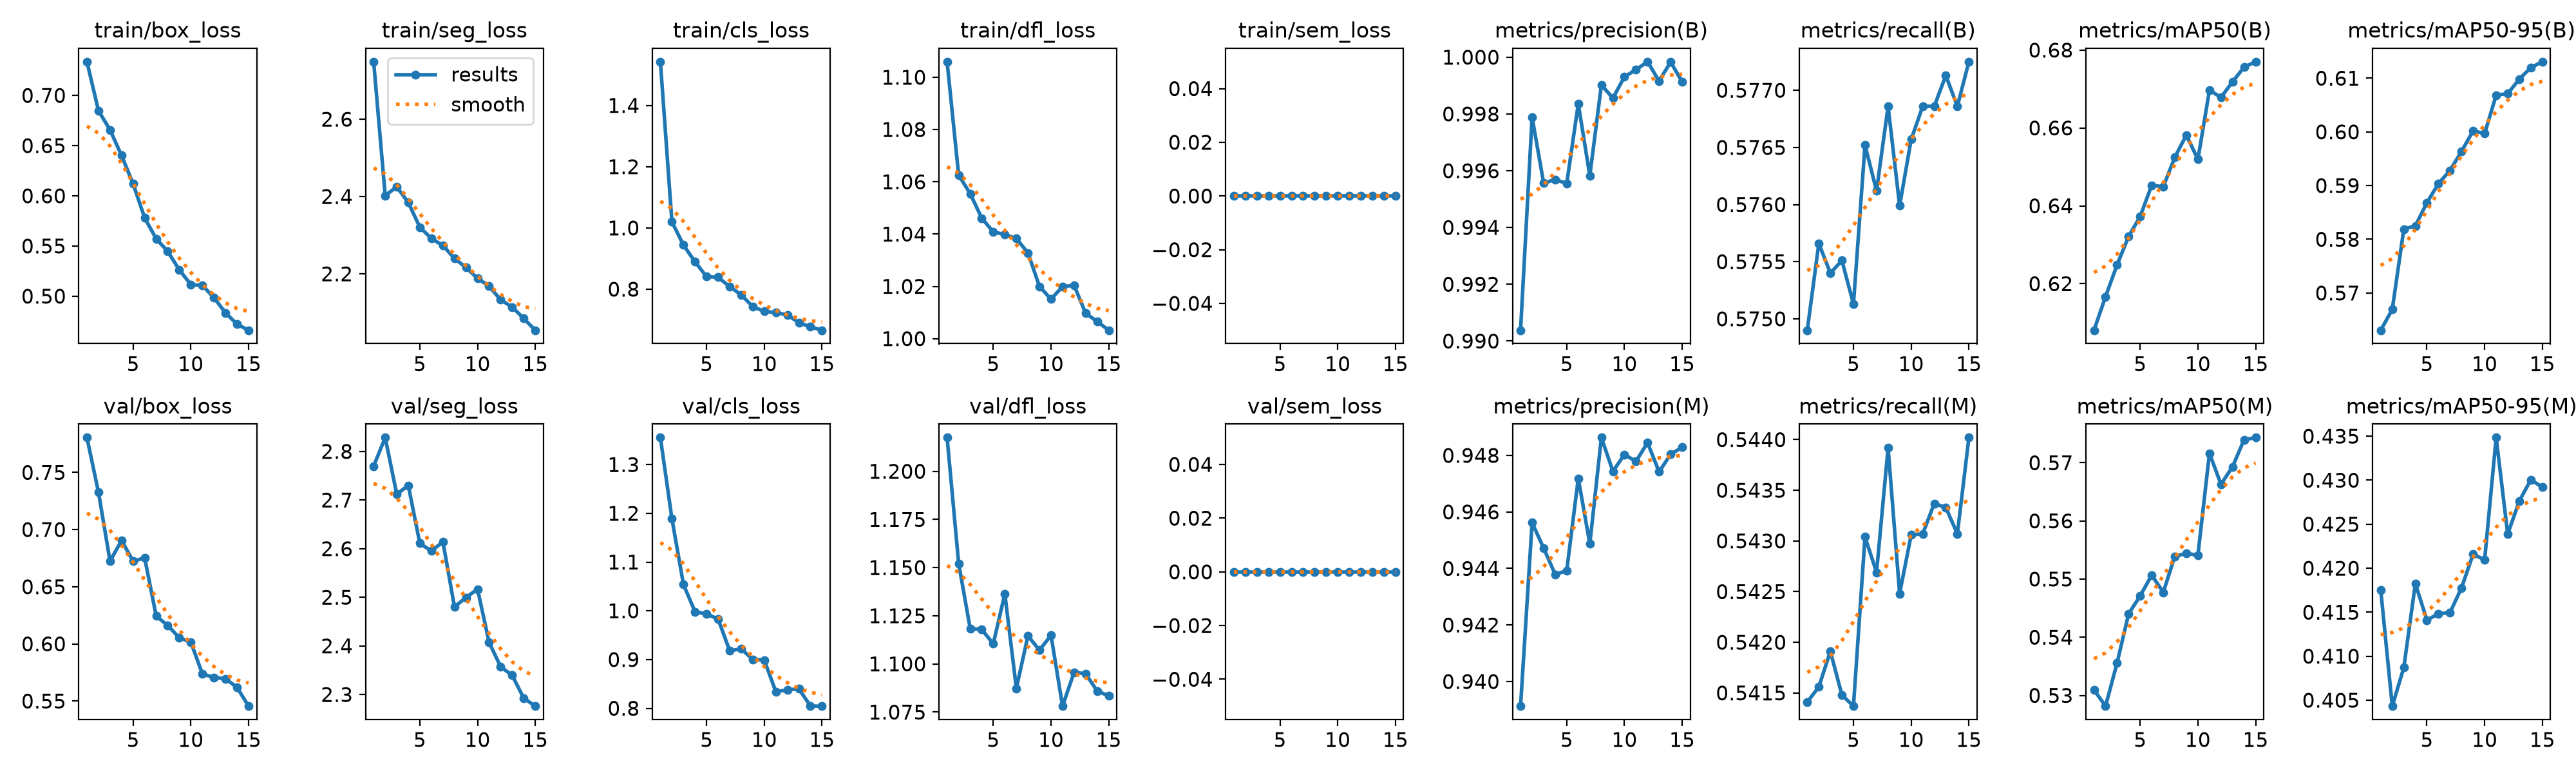

Values plotted in this chart, from the file beside it:
epoch, time, train/box_loss, train/seg_loss, train/cls_loss, train/dfl_loss, train/sem_loss, metrics/precision(B), metrics/recall(B), metrics/mAP50(B), metrics/mAP50-95(B), metrics/precision(M), metrics/recall(M), metrics/mAP50(M), metrics/mAP50-95(M), val/box_loss, val/seg_loss, val/cls_loss, val/dfl_loss, val/sem_loss, lr/pg0, lr/pg1, lr/pg2
1, 58.98, 0.7336, 2.749, 1.543, 1.106, 0, 0.9904, 0.5749, 0.608, 0.5631, 0.9391, 0.5414, 0.531, 0.4175, 0.7805, 2.77, 1.355, 1.217, 0, 0.0004734, 0.0004734, 0.0004734
2, 99.61, 0.6848, 2.403, 1.02, 1.063, 0, 0.9979, 0.5757, 0.6167, 0.5669, 0.9456, 0.5416, 0.5282, 0.4043, 0.7327, 2.828, 1.189, 1.152, 0, 0.0008871, 0.0008871, 0.0008871
3, 140.1, 0.6657, 2.425, 0.944, 1.055, 0, 0.9956, 0.5754, 0.6248, 0.5819, 0.9447, 0.5419, 0.5356, 0.4087, 0.6724, 2.712, 1.054, 1.118, 0, 0.001238, 0.001238, 0.001238
4, 184.6, 0.6401, 2.385, 0.8893, 1.046, 0, 0.9957, 0.5755, 0.6321, 0.5825, 0.9438, 0.5415, 0.544, 0.4183, 0.6905, 2.73, 0.9981, 1.118, 0, 0.001146, 0.001146, 0.001146
5, 232.4, 0.612, 2.321, 0.841, 1.041, 0, 0.9956, 0.5751, 0.6373, 0.5868, 0.9439, 0.5414, 0.5471, 0.4141, 0.6724, 2.611, 0.9934, 1.11, 0, 0.001052, 0.001052, 0.001052
6, 282.2, 0.578, 2.292, 0.8389, 1.04, 0, 0.9984, 0.5765, 0.6453, 0.5904, 0.9472, 0.543, 0.5507, 0.4148, 0.6752, 2.595, 0.9832, 1.136, 0, 0.0009574, 0.0009574, 0.0009574
7, 323, 0.5572, 2.273, 0.8084, 1.038, 0, 0.9958, 0.5761, 0.6449, 0.5928, 0.9449, 0.5427, 0.5477, 0.415, 0.6244, 2.614, 0.9182, 1.087, 0, 0.0008631, 0.0008631, 0.0008631
8, 360.9, 0.5447, 2.24, 0.7816, 1.033, 0, 0.999, 0.5769, 0.6525, 0.5964, 0.9486, 0.5439, 0.5539, 0.4178, 0.616, 2.48, 0.9218, 1.115, 0, 0.0007688, 0.0007688, 0.0007688
9, 399.3, 0.5262, 2.216, 0.743, 1.02, 0, 0.9986, 0.576, 0.6582, 0.6002, 0.9474, 0.5425, 0.5544, 0.4216, 0.6054, 2.5, 0.9004, 1.107, 0, 0.0006745, 0.0006745, 0.0006745
10, 438.3, 0.5116, 2.189, 0.7275, 1.015, 0, 0.9993, 0.5766, 0.6519, 0.5997, 0.948, 0.5431, 0.5541, 0.4209, 0.6015, 2.517, 0.8989, 1.115, 0, 0.0005802, 0.0005802, 0.0005802
11, 476.9, 0.5108, 2.168, 0.7237, 1.02, 0, 0.9996, 0.5769, 0.6697, 0.6069, 0.9478, 0.5431, 0.5716, 0.4348, 0.5738, 2.407, 0.8339, 1.078, 0, 0.0004859, 0.0004859, 0.0004859
12, 515.8, 0.4985, 2.133, 0.7157, 1.02, 0, 0.9998, 0.5769, 0.6679, 0.6071, 0.9485, 0.5434, 0.5663, 0.4239, 0.5706, 2.357, 0.8378, 1.096, 0, 0.0003915, 0.0003915, 0.0003915
13, 557.9, 0.4834, 2.114, 0.6908, 1.01, 0, 0.9992, 0.5771, 0.6718, 0.6098, 0.9474, 0.5433, 0.5693, 0.4276, 0.5696, 2.339, 0.8397, 1.095, 0, 0.0002972, 0.0002972, 0.0002972
14, 600.5, 0.4721, 2.085, 0.6768, 1.007, 0, 0.9998, 0.5769, 0.6756, 0.612, 0.948, 0.5431, 0.574, 0.43, 0.5619, 2.292, 0.8045, 1.086, 0, 0.0002029, 0.0002029, 0.0002029
15, 641.2, 0.4661, 2.054, 0.6659, 1.003, 0, 0.9991, 0.5773, 0.677, 0.6131, 0.9483, 0.544, 0.5743, 0.4292, 0.5456, 2.276, 0.8044, 1.083, 0, 0.0001086, 0.0001086, 0.0001086
